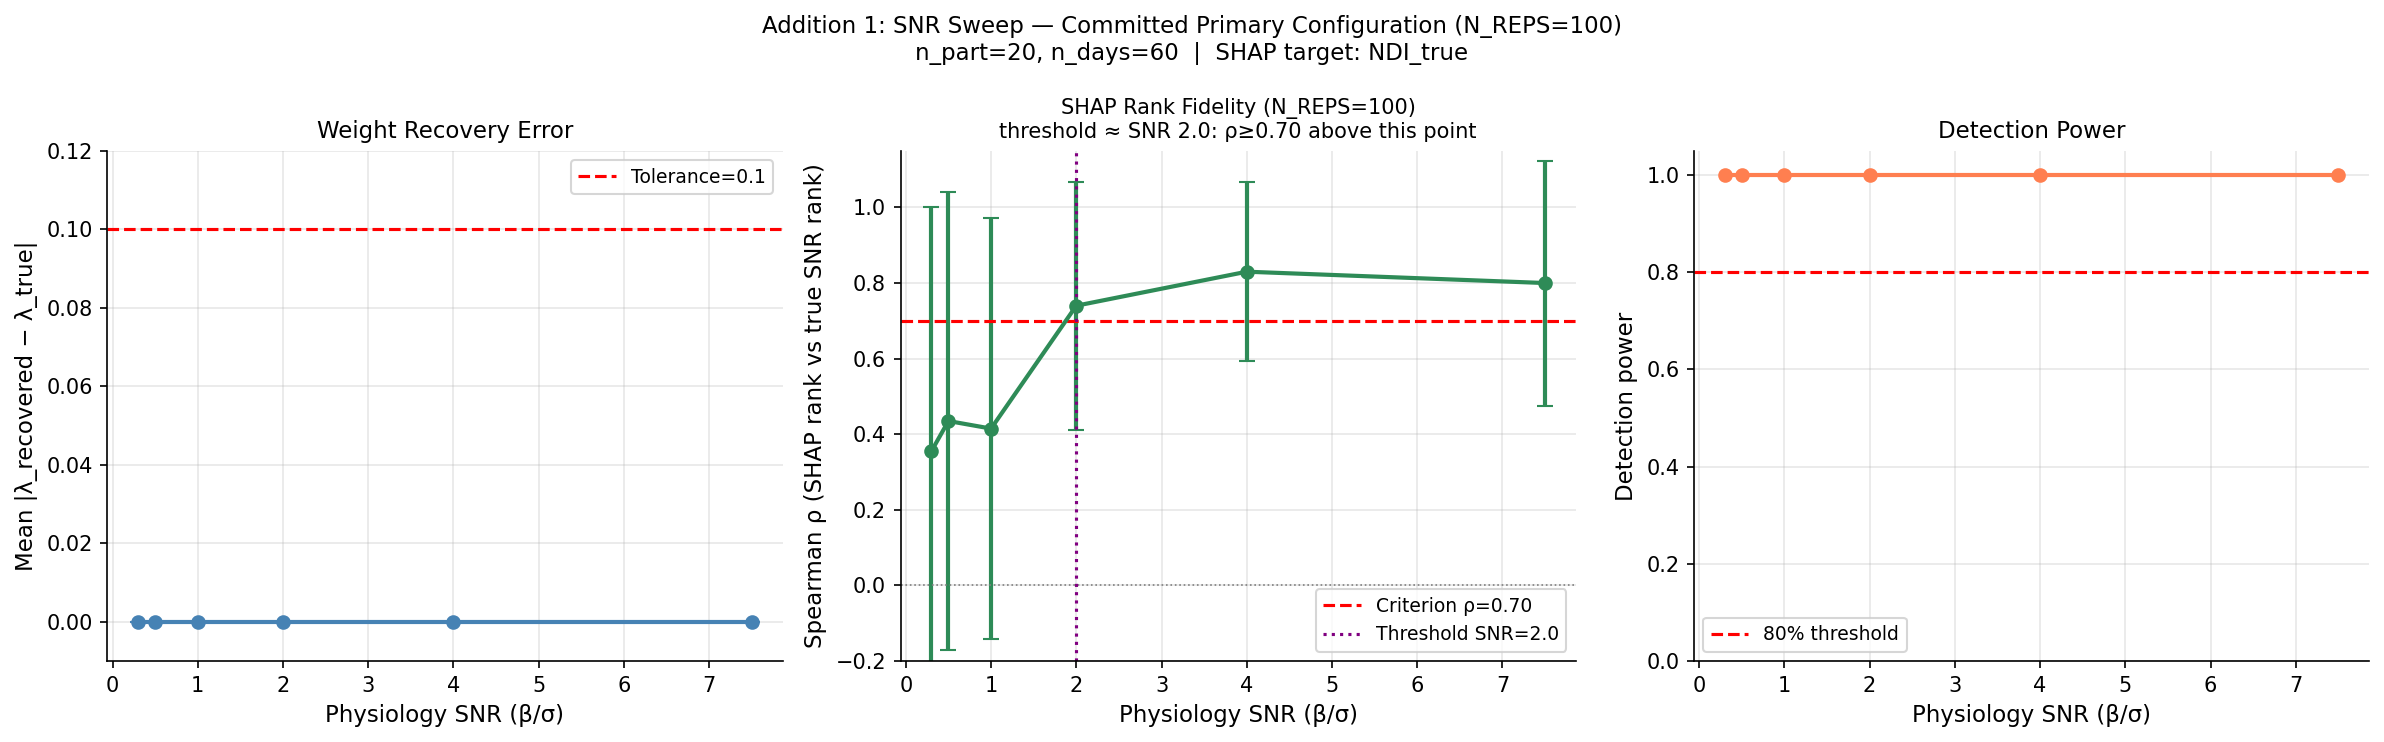

Data behind this chart, as committed beside it:
snr, beta_phys, weight_err_mean, weight_err_sd, shap_rho_mean, shap_rho_sd, power, n_reps
0.3, 0.12, 0.0, 0.0, 0.355, 0.6453, 1.0, 100
0.5, 0.2, 0.0, 0.0, 0.435, 0.6069, 1.0, 100
1.0, 0.4, 0.0, 0.0, 0.415, 0.557, 1.0, 100
2.0, 0.8, 0.0, 0.0, 0.74, 0.3277, 1.0, 100
4.0, 1.6, 0.0, 0.0, 0.83, 0.2369, 1.0, 100
7.5, 3.0, 0.0, 0.0, 0.8, 0.324, 1.0, 100
